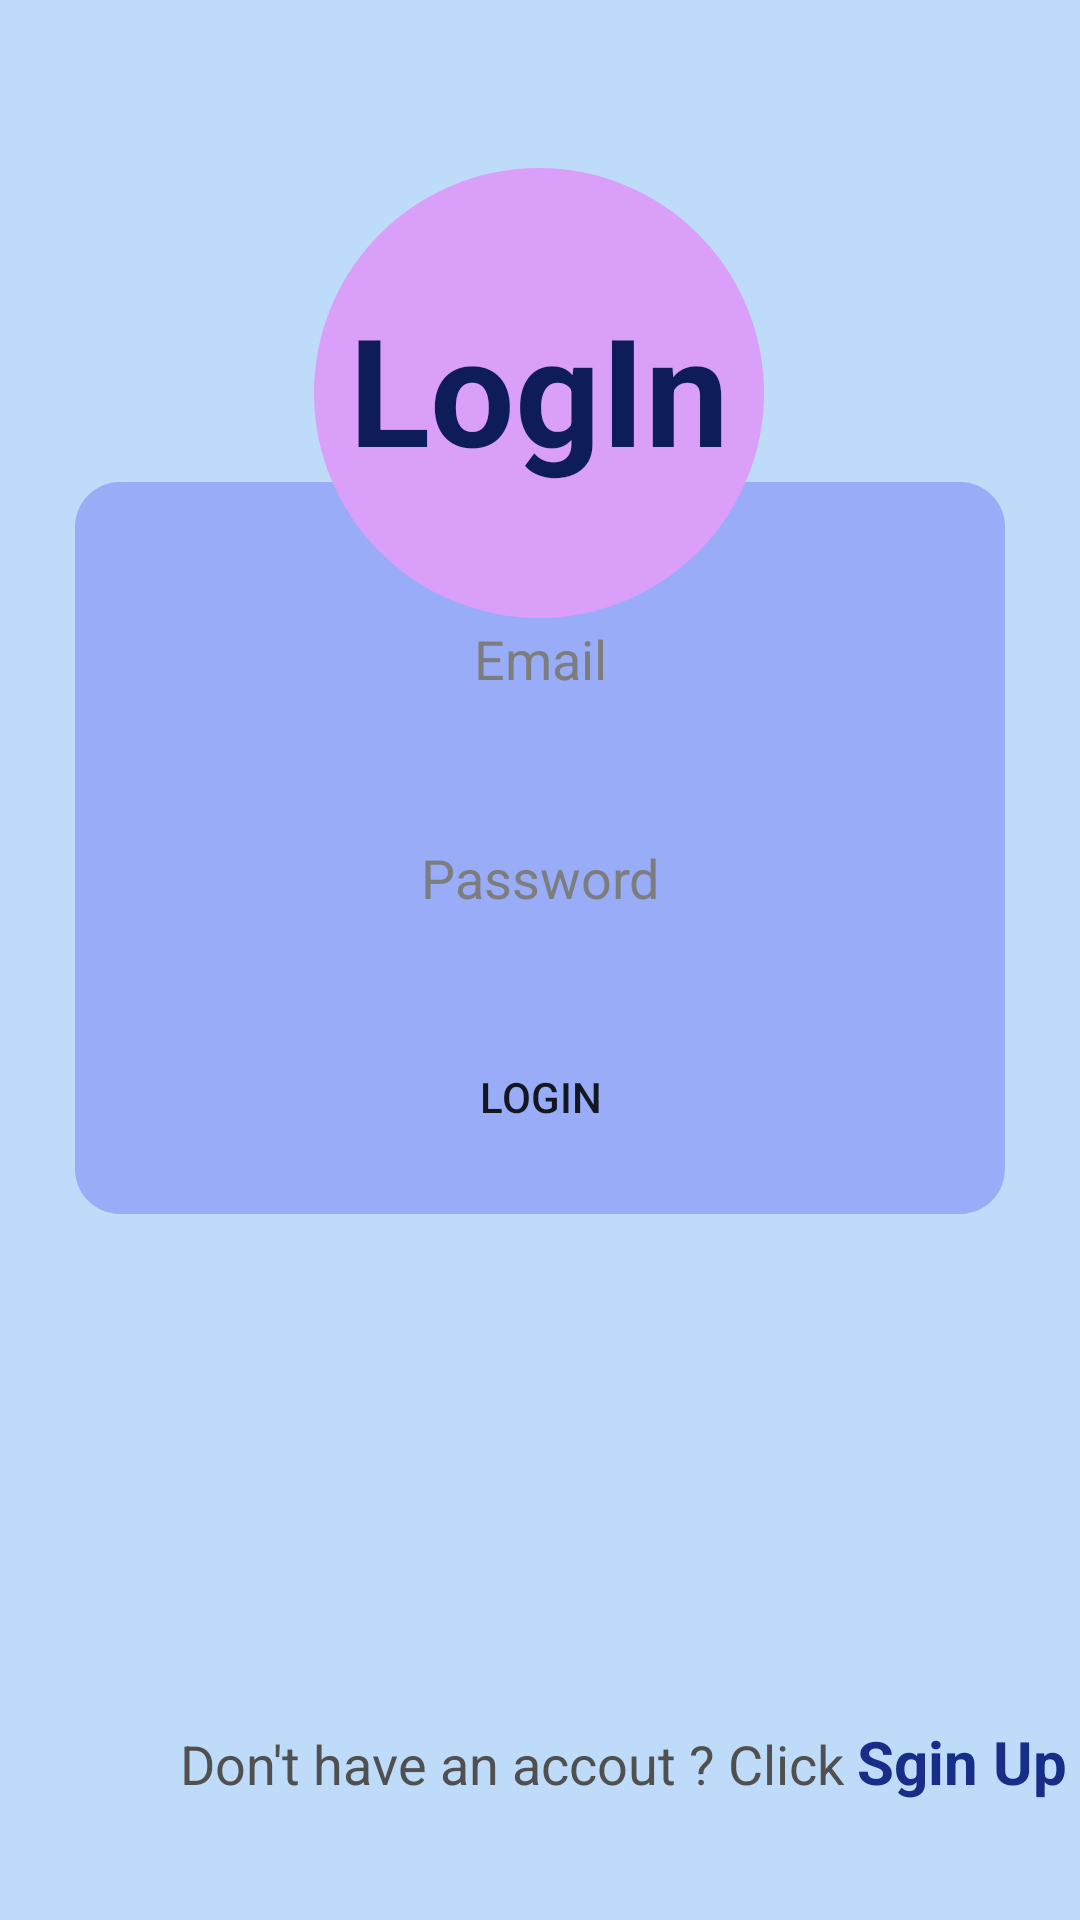

The Android layout XML behind this screen, and the referenced resources:
<!-- AndroidManifest.xml: application theme Theme.MyApplication3 -->
<!-- res/layout/activity_log_in.xml -->
<?xml version="1.0" encoding="utf-8"?>
<androidx.constraintlayout.widget.ConstraintLayout xmlns:android="http://schemas.android.com/apk/res/android"
    xmlns:app="http://schemas.android.com/apk/res-auto"
    xmlns:tools="http://schemas.android.com/tools"
    android:layout_width="match_parent"
    android:layout_height="match_parent"
    android:background="#bedcfa"
    tools:context=".logIn.LogInActivity">

    <LinearLayout
        android:id="@+id/linear_2"
        android:layout_width="match_parent"
        android:layout_height="wrap_content"
        android:layout_marginStart="25dp"
        android:layout_marginEnd="25dp"
        android:layout_marginBottom="75dp"
        android:background="@drawable/back1"
        android:orientation="vertical"
        android:padding="10dp"
        app:layout_constraintBottom_toBottomOf="parent"
        app:layout_constraintEnd_toEndOf="parent"
        app:layout_constraintStart_toStartOf="parent"
        app:layout_constraintTop_toTopOf="parent">

        <EditText
            android:id="@+id/et_email_login"
            android:layout_width="match_parent"
            android:layout_height="wrap_content"
            android:layout_marginStart="15dp"
            android:layout_marginTop="25dp"
            android:layout_marginEnd="15dp"
            android:background="@drawable/back3"
            android:hint="Email"
            android:inputType="textEmailAddress"
            android:minHeight="48dp"
            android:padding="10dp"
            android:textAlignment="center"
            android:textColor="#98acf8"
            android:textColorHint="#7D7D7D" />

        <EditText
            android:id="@+id/et_password_login"
            android:layout_width="match_parent"
            android:layout_height="wrap_content"
            android:layout_marginStart="15dp"
            android:layout_marginTop="25dp"
            android:layout_marginEnd="15dp"
            android:background="@drawable/back3"
            android:hint="Password"
            android:inputType="textPassword"
            android:minHeight="48dp"
            android:padding="10dp"
            android:textAlignment="center"
            android:textColor="#98acf8"
            android:textColorHint="#7D7D7D" />

        <Button
            android:id="@+id/btn_login"
            android:layout_width="match_parent"
            android:layout_height="wrap_content"
            android:layout_marginStart="15dp"
            android:layout_marginTop="25dp"
            android:layout_marginEnd="15dp"
            android:layout_marginBottom="5dp"
            android:background="@drawable/back4"
            android:text="LogIn"
            app:backgroundTint="#D07FFB" />

    </LinearLayout>

    <TextView
        android:id="@+id/tv_2"
        android:layout_width="150dp"
        android:layout_height="150dp"
        android:layout_marginTop="56dp"
        android:background="@drawable/back2"
        android:paddingTop="40dp"
        android:text="LogIn"
        android:textAlignment="center"
        android:textColor="#0E1D59"
        android:textSize="50sp"
        android:textStyle="bold"
        app:layout_constraintEnd_toEndOf="parent"
        app:layout_constraintHorizontal_bias="0.498"
        app:layout_constraintStart_toStartOf="parent"
        app:layout_constraintTop_toTopOf="parent" />

    <TextView
        android:id="@+id/textView2_2"
        android:layout_width="wrap_content"
        android:layout_height="wrap_content"
        android:layout_marginStart="60dp"
        android:layout_marginBottom="40dp"
        android:text="Don't have an accout ? Click "
        android:textColor="#505050"
        android:textSize="18sp"
        app:layout_constraintBottom_toBottomOf="parent"
        app:layout_constraintStart_toStartOf="parent" />

    <TextView
        android:id="@+id/tv_sign_up"
        android:layout_width="wrap_content"
        android:layout_height="wrap_content"
        android:text="Sgin Up"
        android:textColor="#162E87"
        android:textSize="20sp"
        android:textStyle="bold"
        app:layout_constraintBaseline_toBaselineOf="@+id/textView2_2"
        app:layout_constraintEnd_toEndOf="parent"
        app:layout_constraintHorizontal_bias="0.0"
        app:layout_constraintStart_toEndOf="@+id/textView2_2" />
</androidx.constraintlayout.widget.ConstraintLayout>
<!-- resources referenced by this layout -->
<resources>
  <!-- drawable back1 (drawable-v24) -->
  <?xml version="1.0" encoding="utf-8"?>
  <shape xmlns:android="http://schemas.android.com/apk/res/android">
      <corners android:radius="15dp" />
      <solid android:color="#98acf8" />
  </shape>
  <!-- drawable back2 (drawable-v24) -->
  <?xml version="1.0" encoding="utf-8"?>
  <shape xmlns:android="http://schemas.android.com/apk/res/android"
      android:shape="oval">
      <corners android:radius="50dp" />
      <solid android:color="#da9ff9" />
      <size
          android:width="150dp"
          android:height="150dp" />
  </shape>
  <style name="Theme.MyApplication3" parent="Theme.AppCompat.Light.NoActionBar">
          
          <item name="colorPrimary">@color/purple_500</item>
          <item name="colorPrimaryVariant">@color/purple_700</item>
          <item name="colorOnPrimary">@color/white</item>
          
          <item name="colorSecondary">@color/teal_200</item>
          <item name="colorSecondaryVariant">@color/teal_700</item>
          <item name="colorOnSecondary">@color/black</item>
          
          <item name="android:statusBarColor" tools:targetApi="l">?attr/colorPrimaryVariant</item>
          
      </style>
  <color name="purple_500">#008577</color>
  <color name="purple_700">#00574B</color>
  <color name="white">#FFFFFFFF</color>
  <color name="teal_200">#FF03DAC5</color>
  <color name="teal_700">#FF018786</color>
  <color name="black">#FF000000</color>
</resources>
